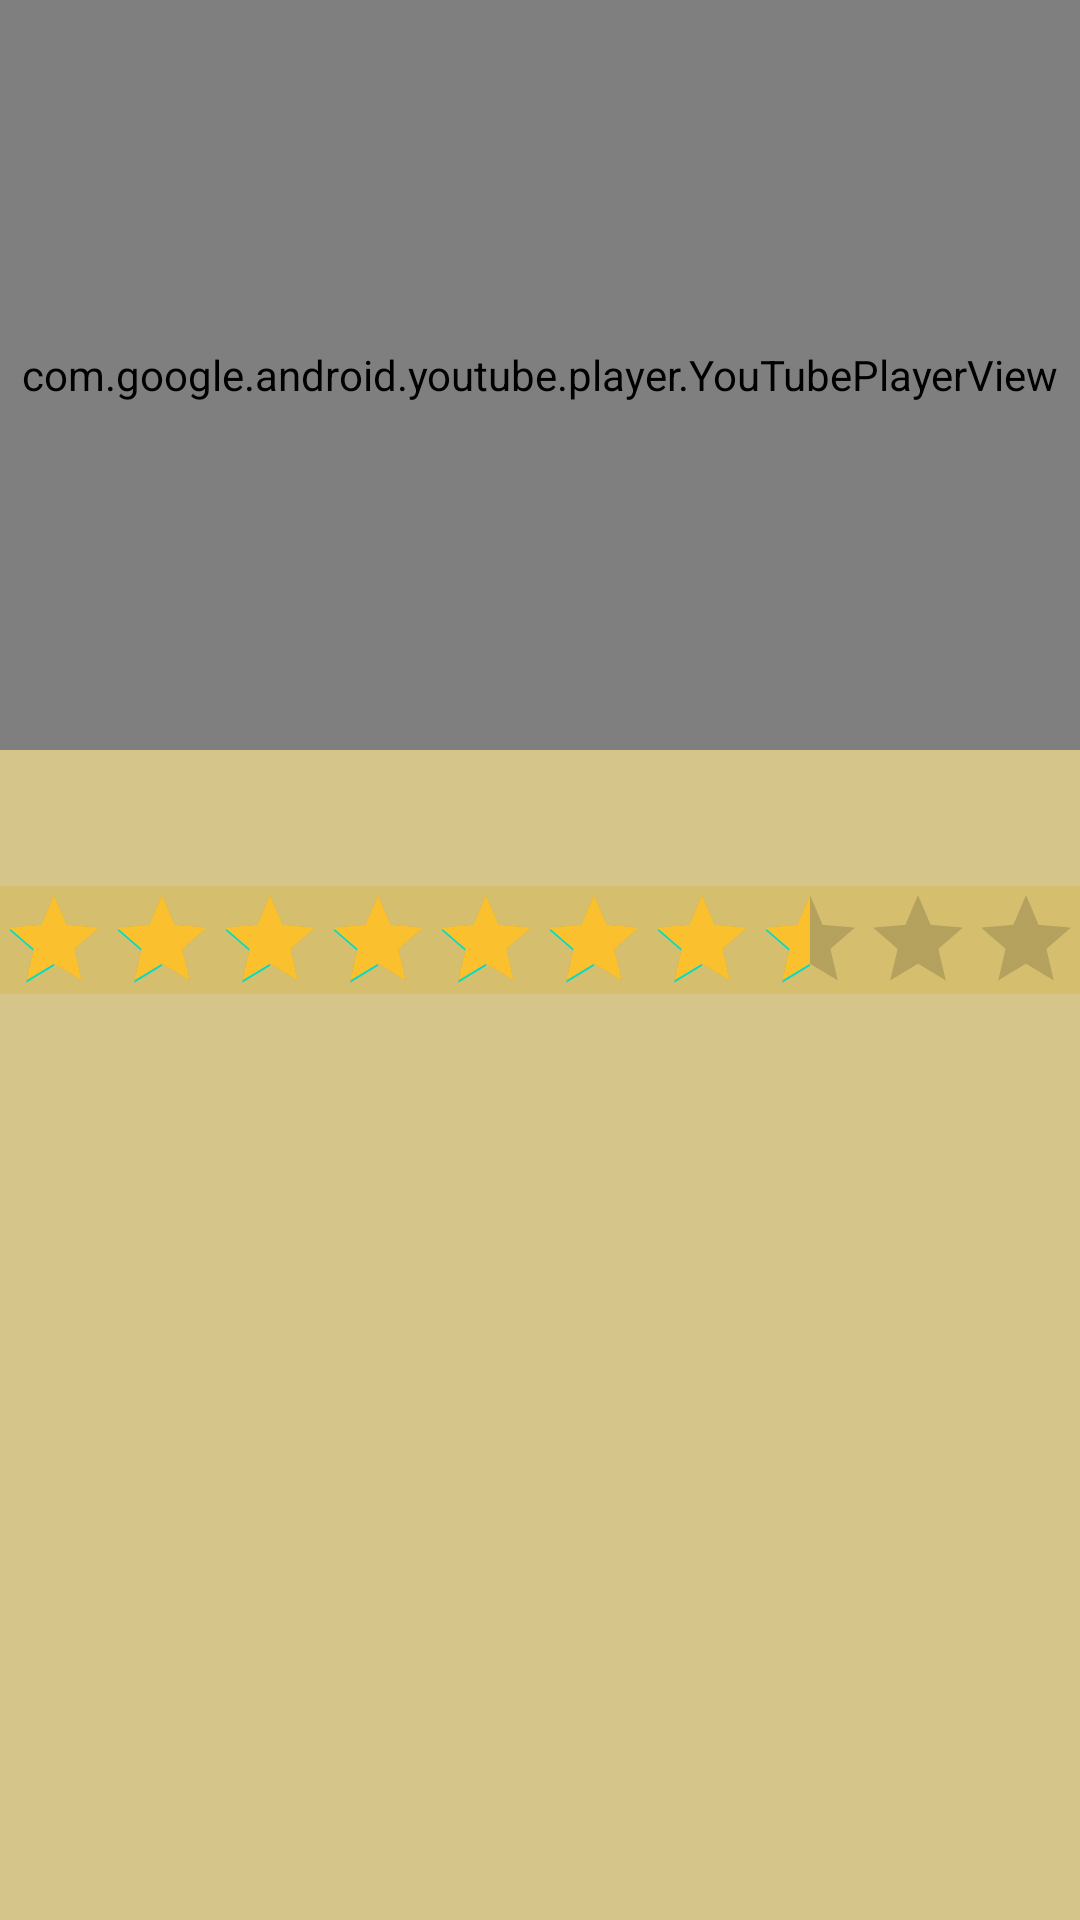

The Android layout XML behind this screen, and the referenced resources:
<!-- AndroidManifest.xml: application theme Theme.ProjectFlixster -->
<!-- res/layout/activity_detail.xml -->
<?xml version="1.0" encoding="utf-8"?>
<ScrollView xmlns:android="http://schemas.android.com/apk/res/android"
    xmlns:app="http://schemas.android.com/apk/res-auto"
    xmlns:tools="http://schemas.android.com/tools"
    android:layout_width="fill_parent"
    android:layout_height="fill_parent"
    android:background="#D5C58A"
    android:backgroundTint="#D5C58A">

    <RelativeLayout
        android:layout_width="match_parent"
        android:layout_height="wrap_content"
        android:background="#D5C58A"
        android:orientation="vertical"
        tools:context=".DetailActivity">

        <RatingBar
            android:id="@+id/ratingBar"
            style="@style/Widget.AppCompat.RatingBar.Indicator"
            android:layout_width="wrap_content"
            android:layout_height="wrap_content"
            android:layout_below="@+id/tvMovieTitle"
            android:layout_marginTop="0dp"
            android:background="#D5BF6F"
            android:isIndicator="true"
            android:numStars="10"
            android:progressTint="#FBC02D"
            android:rating="7.6" />

        <TextView
            android:id="@+id/tvMovieTitle"
            android:layout_width="match_parent"
            android:layout_height="wrap_content"
            android:layout_below="@+id/player"
            android:layout_marginTop="0dp"
            android:textAlignment="center"
            android:textColor="@android:color/holo_red_dark"
            android:textSize="34sp"
            android:textStyle="bold"
            tools:text="Title" />

        <TextView
            android:id="@+id/tvOverview"
            android:layout_width="match_parent"
            android:layout_height="wrap_content"
            android:layout_below="@+id/ratingBar"
            android:layout_marginTop="0dp"
            android:textColor="#5D4037"
            android:textSize="20sp"
            tools:text="Overview" />

        <TextView
            android:id="@+id/releaseDateTextView"
            android:layout_width="match_parent"
            android:layout_height="wrap_content"
            android:layout_below="@+id/tvOverview"
            android:layout_marginTop="0dp"
            android:textColor="#5D4037"
            android:textSize="20sp"
            tools:text="releaseDateTextView" />

        <TextView
            android:id="@+id/originalLanguageTextView"
            android:layout_width="match_parent"
            android:layout_height="wrap_content"
            android:layout_below="@+id/releaseDateTextView"
            android:layout_marginTop="0dp"
            android:textColor="#5D4037"
            android:textSize="20sp"
            tools:text="originalLanguageTextView" />

        <com.google.android.youtube.player.YouTubePlayerView
            android:id="@+id/player"
            android:layout_width="match_parent"
            android:layout_height="250dp" />

    </RelativeLayout>
</ScrollView>
<!-- resources referenced by this layout -->
<resources>
  <style name="Theme.ProjectFlixster" parent="Theme.MaterialComponents.DayNight.DarkActionBar">
          
          <item name="colorPrimary">@color/purple_500</item>
          <item name="colorPrimaryVariant">@color/purple_700</item>
          <item name="colorOnPrimary">@color/white</item>
          
          <item name="colorSecondary">@color/teal_200</item>
          <item name="colorSecondaryVariant">@color/teal_700</item>
          <item name="colorOnSecondary">@color/black</item>
          
          <item name="android:statusBarColor" tools:targetApi="l">?attr/colorPrimaryVariant</item>
          
      </style>
  <!-- not gathered from this repository: default colours our renderer supplied (Android Studio template values) -->
  <color name="purple_500">#FF6200EE</color>
  <color name="purple_700">#FF3700B3</color>
  <color name="teal_200">#FF03DAC5</color>
  <color name="teal_700">#FF018786</color>
  <color name="black">#FF000000</color>
  <color name="white">#FFFFFFFF</color>
</resources>
